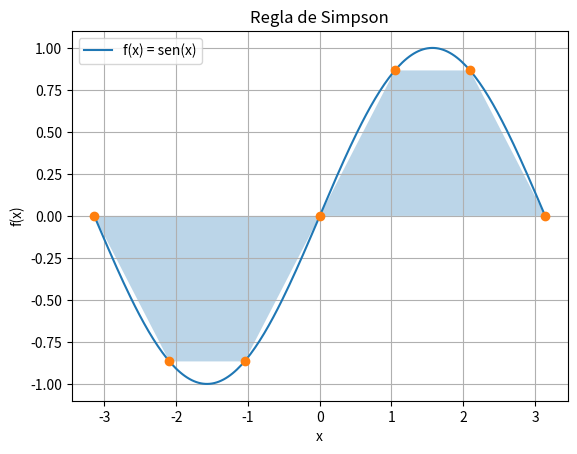

The script that saved this image:
# ---------------------------------------------------
# REGLA DE SIMPSON
# ---------------------------------------------------

import numpy as np
import matplotlib.pyplot as plt


# ---------------------------------------------------
# FUNCIÓN A INTEGRAR
# ---------------------------------------------------

# Definimos la función f(x) = sen(x)
def f(x):
    return np.sin(x)


# ---------------------------------------------------
# DATOS DEL PROBLEMA
# ---------------------------------------------------

# Límite inferior
a = -np.pi

# Límite superior
b = np.pi

# Número de intervalos
# Debe ser PAR para aplicar Simpson
n = 6


# ---------------------------------------------------
# CÁLCULO DEL ANCHO DE CADA INTERVALO
h = (b - a) / n


# ---------------------------------------------------
# GENERACIÓN DE PUNTOS
# Creamos los puntos del intervalo
x = np.linspace(a, b, n + 1)

# Evaluamos la función en cada punto
y = f(x)


# ---------------------------------------------------
# APLICACIÓN DE LA REGLA DE SIMPSON
# ---------------------------------------------------
# Iniciamos la suma con el primer y último valor
suma = y[0] + y[-1]

# Sumamos índices impares multiplicados por 4
for i in range(1, n, 2):
    suma += 4 * y[i]

# Sumamos índices pares multiplicados por 2
for i in range(2, n - 1, 2):
    suma += 2 * y[i]

# Aplicamos la fórmula final de Simpson
integral = (h / 3) * suma


# ---------------------------------------------------
# RESULTADO
print("Resultado aproximado de la integral:")
print(integral)


# ---------------------------------------------------
# GRÁFICA
# ---------------------------------------------------
x_grafica = np.linspace(a, b, 200)
y_grafica = f(x_grafica)

plt.plot(x_grafica, y_grafica, label='f(x) = sen(x)')

plt.plot(x, y, 'o')

plt.fill_between(x, y, alpha=0.3)

plt.title("Regla de Simpson")

plt.xlabel("x")
plt.ylabel("f(x)")

plt.grid(True)

plt.legend()
plt.show()
